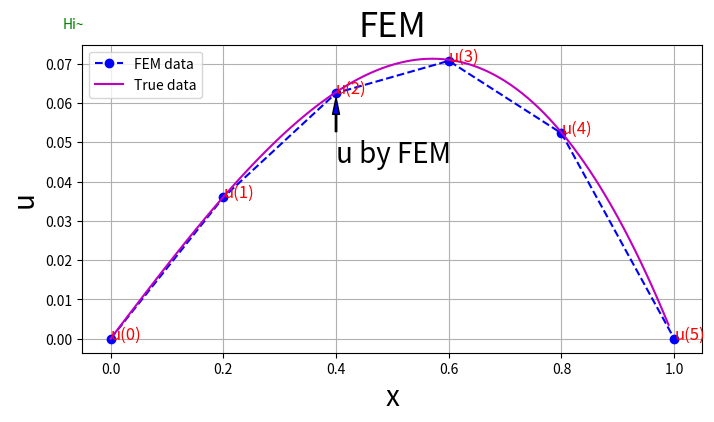

Source code (Python):
# -*- coding: utf-8 -*-
"""
Created on Mon May 15 13:29:35 2017

[redacted]
"""
'''
h=input("input the number of space:") #单元分割   1/h为步长
x=[]       #储存xi的列表
x0=0    #X0的值
for i in range(h):
    x0=x0+1.0/h
    x.append(x0)
rint(x)
'''
from scipy import integrate
import matplotlib.pyplot as plt
from math import sin
import numpy as np



x=[0,0.2,0.4,0.6,0.8,1.0]
h=5
#——————————基函数————————————————————————

def N2(x):     #  0<x<0.4
    if 0<=x<=0.2:
        return(x-0)/(1.0/h)
    elif 0.2<=x<=0.4:
        return(0.4-x)/(1.0/h)
    else:
        return 0.0
    
def N3(x):     #  0.2<x<0.6
    if x>0.2 and x<0.4:
        return (x-0.2)/(1.0/h)
    if x>0.4 and x<0.6:
        return (0.6-x)/(1.0/h)
    else:
        return 0
    
def N4(x):     #  0.4<x<0.8
    if x>0.4 and x<0.6:
        return (x-0.4)/(1.0/h)
    if x>0.6 and x<0.8:
        return (0.8-x)/(1.0/h)
    else:
        return 0
    
def N5(x):     #  0.6<x<1.0
    if x>0.6 and x<0.8:
        return (x-0.6)/(1.0/h)
    if x>0.8 and x<1.0:
        return (1.0-x)/(1.0/h)
    else:
        return 0
    
def N6(x): 
    if x>0.8 and x<1.0:    
        return (x-0.8)/(1.0/h)
    else:
        return 0

#—————————————————————————————————————————
def N22(x):
    y=N2(x)*N2(x)
    return y
    
k22,err=integrate.quad(N22,0,0.4)
k22=k22-25*0.4

def N33(x):
    y=N3(x)*N3(x)
    return y
k33,err=integrate.quad(N33,0.2,0.6)
k33=k33-25*0.4

def N44(x):
    y=N4(x)*N4(x)
    return y
k44,err=integrate.quad(N44,0.4,0.8)
k44=k44-25*0.4

def N55(x):
    y=N5(x)*N5(x)
    return y
k55,err=integrate.quad(N55,0.6,1.0)
k55=k55-25*0.4

def N23(x):
    y=N2(x)*N3(x)
    return y
k23,err=integrate.quad(N23,0.2,0.4)
k23=k23+25*0.2
k34=k45=k56=k23

'''def N32(x):
    y=N3(x)*N2(x)
    return y
k32,err=integrate.quad(N32,0.4,0.2)
k32=k32-25*0.2
k21=k43=k54=k32'''
k21=k32=k43=k54=k23

def b2_(x):
    y=N2(x)*(-x)
    return y
b2,err=integrate.quad(b2_,0,0.4)

def b3_(x):
    y=N3(x)*(-x)
    return y
b3,err=integrate.quad(b3_,0.2,0.6)

def b4_(x):
    y=N4(x)*(-x)
    return y
b4,err=integrate.quad(b4_,0.4,0.8)

def b5_(x):
    y=N5(x)*(-x)
    return y
b5,err=integrate.quad(b5_,0.6,1.0)
k=np.array([[1,0,0,0,0,0],[k21,k22,k23,0,0,0],[0,k32,k33,k34,0,0],[0,0,k43,k44,k45,0],[0,0,0,k54,k55,k56],[0,0,0,0,0,1]])
print(k)
b=np.array([0,b2,b3,b4,b5,0])
print(b)
y=np.linalg.solve(k,b)
print(y)
#——————————————————————————————————————————————————————————————
fig=plt.figure(figsize=(8,4))  
def u(x):
    y=np.sin(x)/sin(1.0)-x    #np.sin
    return y

plt.plot(x, y, color='b', linestyle='--', marker='o', label='FEM data') 
plt.title('FEM',fontsize=25)
plt.xlabel('x',fontsize=20)
plt.ylabel('u',fontsize=20)  
for i in range(6):
    plt.text(x[i],y[i],'u('+str(i)+')',color='red',fontsize=12)  
plt.figtext(0.1,0.92,'Hi~',color='green')  
plt.annotate('u by FEM',xy=(x[2],y[2]),xytext=(x[2],0.045),arrowprops=dict(facecolor='blue', shrink=0.1,headwidth=5,width=1),size=20) 
t=np.arange(0,1,0.01)
plt.plot(t,u(t),'m',linestyle='-', label='True data')
plt.legend(loc='upper left') 
plt.grid(True)
plt.savefig('FEM.jpg', format='jpg') 
plt.show()  
